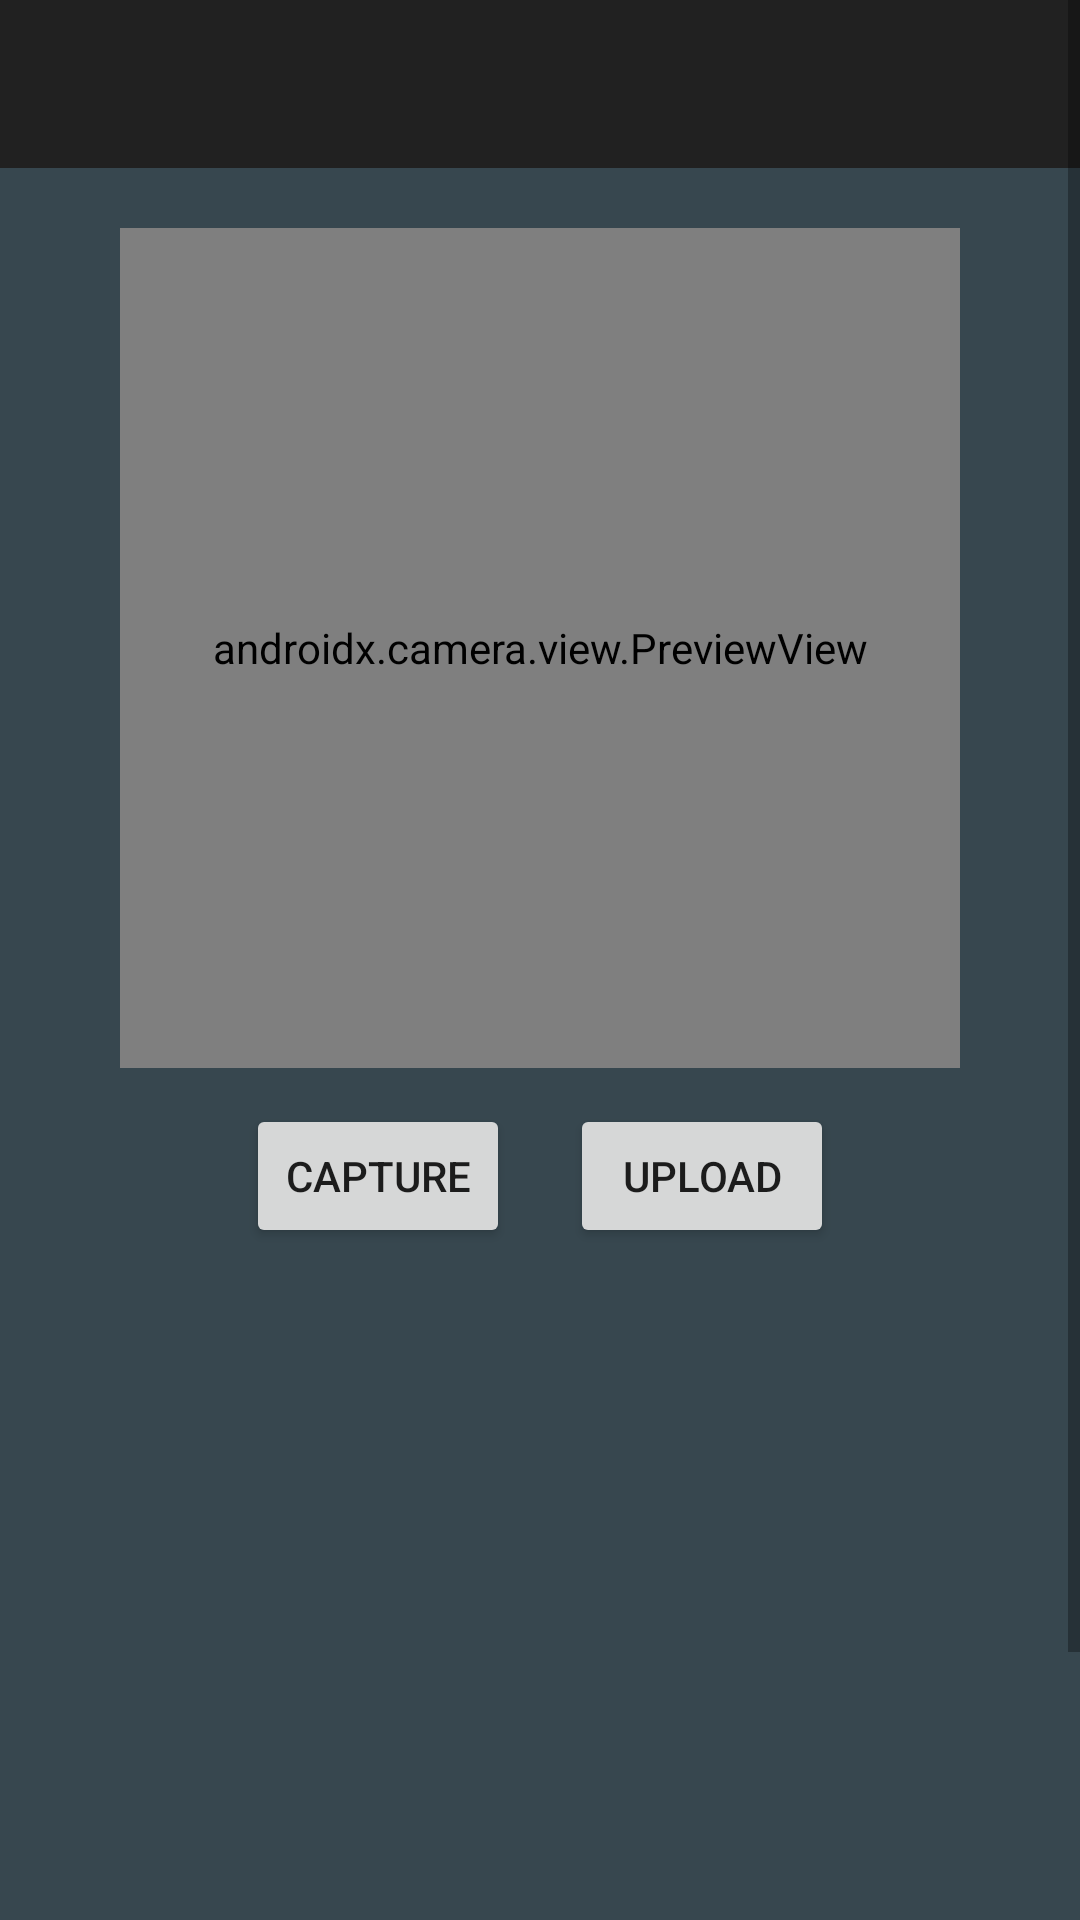

Write the Android layout XML for this screen, with the resource values it uses.
<!-- AndroidManifest.xml: application theme Theme.FaceRecognition.NoActionBar -->
<!-- res/layout/activity_main.xml -->
<?xml version="1.0" encoding="utf-8"?>
<ScrollView xmlns:android="http://schemas.android.com/apk/res/android"
    xmlns:app="http://schemas.android.com/apk/res-auto"
    xmlns:tools="http://schemas.android.com/tools"
    android:layout_width="match_parent"
    android:layout_height="match_parent"
    android:background="@color/background">

    <androidx.constraintlayout.widget.ConstraintLayout
        android:id="@+id/coordinatorLayout"
        android:layout_width="match_parent"
        android:layout_height="wrap_content"
        android:layout_gravity="top"
        android:background="@color/background"
        tools:context=".authentication.MainActivity">

        <com.google.android.material.appbar.AppBarLayout
            android:id="@+id/appbar"
            android:layout_width="match_parent"
            android:layout_height="wrap_content"
            app:layout_constraintEnd_toEndOf="parent"
            app:layout_constraintStart_toStartOf="parent"
            app:layout_constraintTop_toTopOf="parent"
            app:theme="@style/ThemeOverlay.AppCompat.Dark.ActionBar">

            <androidx.appcompat.widget.Toolbar
                android:id="@+id/toolbar"
                android:layout_width="match_parent"
                android:layout_height="?attr/actionBarSize"
                android:layout_gravity="top"
                android:background="@color/actionBar"
                android:elevation="@dimen/elevation"
                app:contentInsetStart="16dp"
                app:layout_scrollFlags="scroll|enterAlways|snap"
                app:popupTheme="@style/AppTheme.PopupOverlay" />

        </com.google.android.material.appbar.AppBarLayout>

        <FrameLayout
            android:id="@+id/container"
            android:layout_width="280dp"
            android:layout_height="280dp"
            android:layout_marginTop="20dp"
            app:layout_constraintEnd_toEndOf="parent"
            app:layout_constraintStart_toStartOf="parent"
            app:layout_constraintTop_toBottomOf="@id/appbar">

            <Button
                android:id="@+id/camera_switch"
                android:layout_width="65dp"
                android:layout_height="65dp"
                android:layout_gravity="end"
                android:background="@drawable/cam"
                android:backgroundTint="@color/teal_200"
                android:elevation="1dp" />

            <androidx.camera.view.PreviewView
                android:id="@+id/preview"
                android:layout_width="match_parent"
                android:layout_height="match_parent">

            </androidx.camera.view.PreviewView>
        </FrameLayout>

        <Button
            android:id="@+id/add_face"
            android:layout_width="wrap_content"
            android:layout_height="wrap_content"
            android:layout_marginTop="10dp"
            android:text="@string/add_face"
            app:layout_constraintEnd_toEndOf="parent"
            app:layout_constraintStart_toStartOf="parent"
            app:layout_constraintTop_toBottomOf="@id/face_preview" />

        <TextView
            android:id="@+id/addInfo"
            android:layout_width="wrap_content"
            android:layout_height="wrap_content"
            android:layout_margin="8dp"
            android:text="@string/click_here_to_add_your_face"
            android:textColor="@color/white"
            android:textSize="15sp"
            android:textStyle="italic"
            android:visibility="invisible"
            app:layout_constraintEnd_toEndOf="parent"
            app:layout_constraintStart_toStartOf="parent"
            app:layout_constraintTop_toBottomOf="@id/add_face" />

        <ImageView
            android:id="@+id/defaultImg"
            android:layout_width="200dp"
            android:layout_height="200dp"
            android:layout_marginTop="15dp"
            android:contentDescription="@string/add_face"
            android:elevation="1dp"
            android:src="@drawable/man"
            app:layout_constraintBottom_toBottomOf="parent"
            app:layout_constraintEnd_toEndOf="parent"
            app:layout_constraintStart_toStartOf="parent"
            app:layout_constraintTop_toBottomOf="@+id/container" />

        <ImageView
            android:id="@+id/face_preview"
            android:layout_width="200dp"
            android:layout_height="200dp"
            android:layout_marginTop="15dp"
            android:contentDescription="@string/add_face"
            android:elevation="1dp"
            app:layout_constraintBottom_toBottomOf="parent"
            app:layout_constraintEnd_toEndOf="parent"
            app:layout_constraintStart_toStartOf="parent"
            app:layout_constraintTop_toBottomOf="@+id/container" />

        <LinearLayout
            android:id="@+id/linearLayout"
            android:layout_width="wrap_content"
            android:layout_height="wrap_content"
            android:layout_marginTop="12dp"
            android:orientation="horizontal"
            app:layout_constraintEnd_toEndOf="parent"
            app:layout_constraintStart_toStartOf="parent"
            app:layout_constraintTop_toBottomOf="@+id/container">

            <Button
                android:id="@+id/recognize"
                android:layout_width="wrap_content"
                android:layout_height="wrap_content"
                android:text="@string/capture"
                android:textAlignment="center" />

            <Button
                android:id="@+id/Upload"
                android:layout_width="wrap_content"
                android:layout_height="wrap_content"
                android:layout_marginStart="20dp"
                android:text="@string/upload"
                android:textAlignment="center" />

        </LinearLayout>

    </androidx.constraintlayout.widget.ConstraintLayout>
</ScrollView>
<!-- resources referenced by this layout -->
<resources>
  <color name="actionBar">#212121</color>
  <color name="background">#37474F</color>
  <color name="teal_200">#FF03DAC5</color>
  <color name="white">#FFFFFFFF</color>
  <dimen name="elevation">8dp</dimen>
  <string name="add_face">Add Face</string>
  <string name="capture">Capture</string>
  <string name="click_here_to_add_your_face">Click here to add your face</string>
  <string name="upload">Upload</string>
  <style name="AppTheme.PopupOverlay" parent="ThemeOverlay.AppCompat.Light" />
  <style name="Theme.FaceRecognition.NoActionBar">
          <item name="windowActionBar">false</item>
          <item name="windowNoTitle">true</item>
      </style>
</resources>
